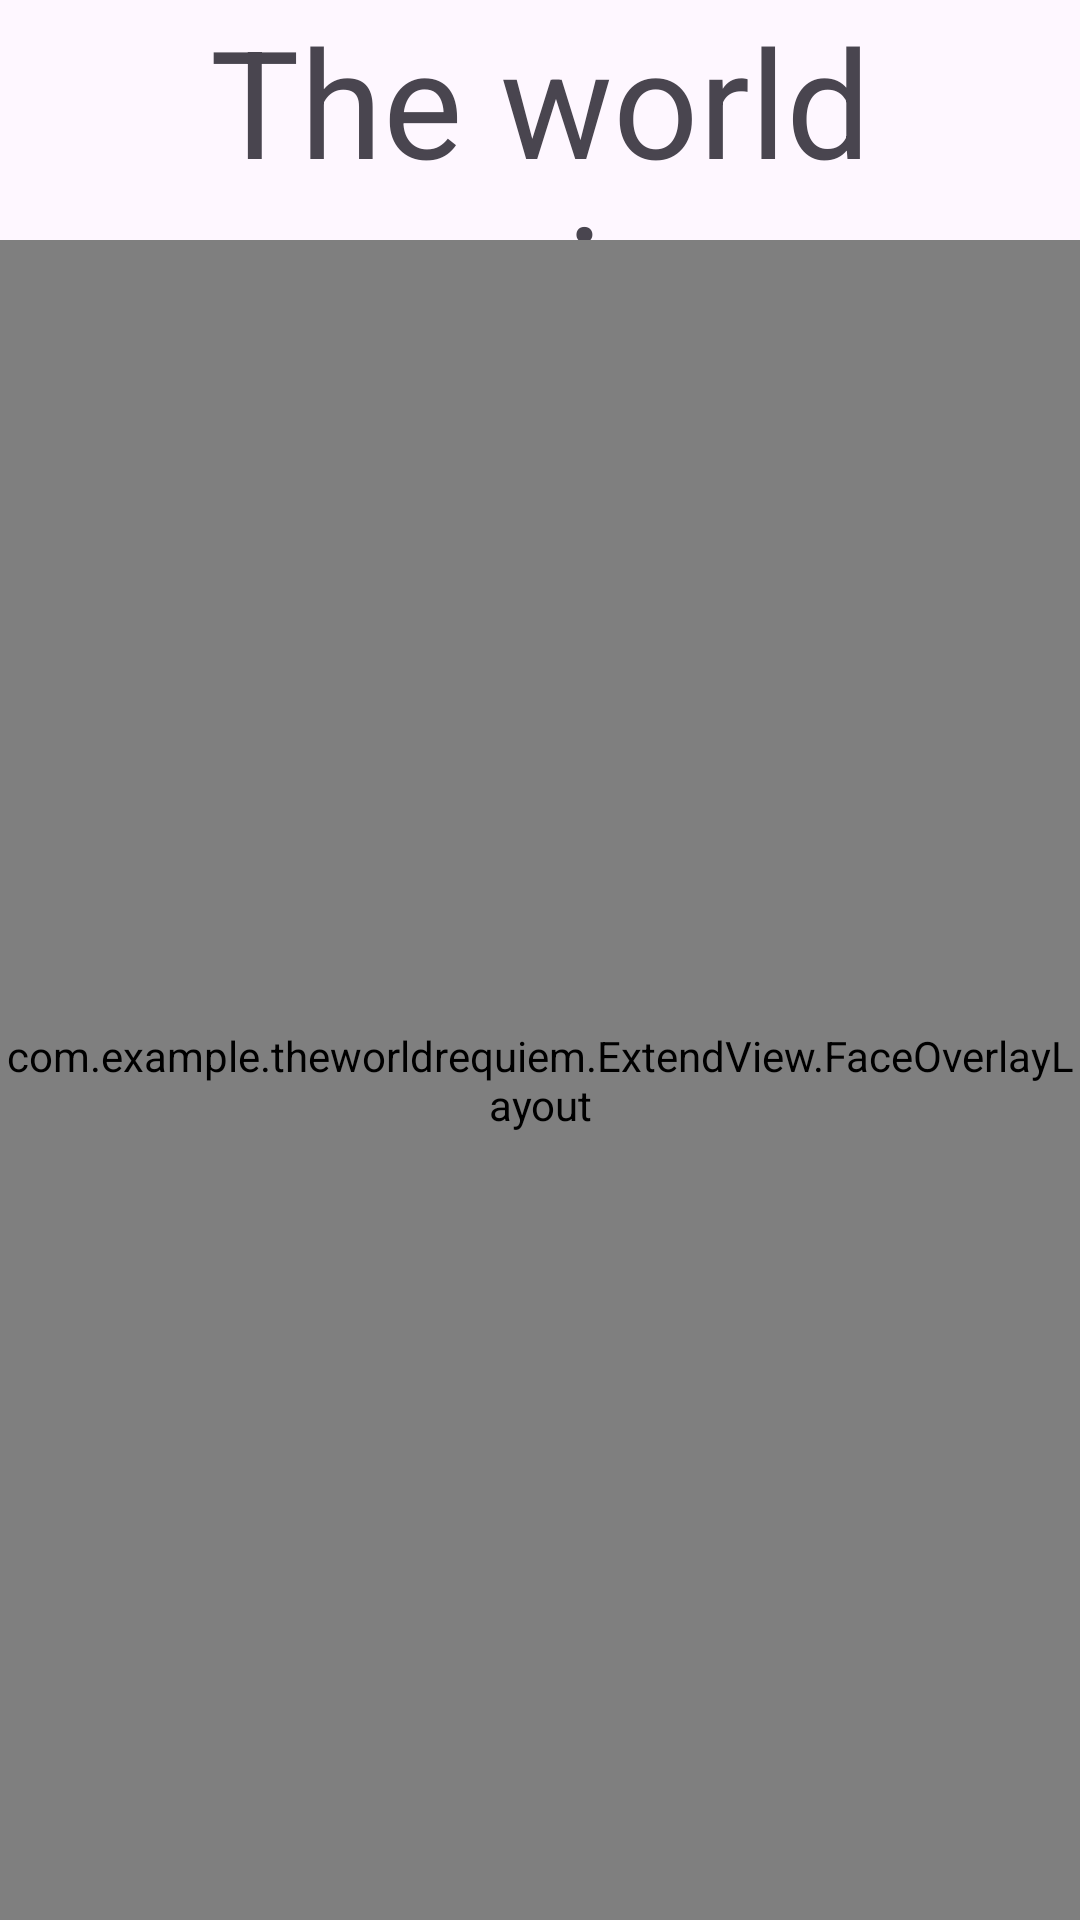

Layout XML and referenced resources for this Android screen:
<!-- AndroidManifest.xml: application theme Theme.Material3.Light.NoActionBar -->
<!-- res/layout/activity_advanced_camera.xml -->
<?xml version="1.0" encoding="utf-8"?>
<LinearLayout xmlns:android="http://schemas.android.com/apk/res/android"
    xmlns:app="http://schemas.android.com/apk/res-auto"
    xmlns:tools="http://schemas.android.com/tools"
    android:id="@+id/main"
    android:layout_width="match_parent"
    android:layout_height="match_parent"
    android:orientation="vertical"
    tools:context=".unuse.AdvancedCamera">

    <include layout="@layout/app_bar"/>



    <RelativeLayout
        android:layout_width="match_parent"
        android:layout_height="match_parent">

    <androidx.camera.view.PreviewView
        android:id="@+id/preview_view"
        android:layout_width="match_parent"
        android:layout_height="wrap_content" />

    <ImageView
        android:id="@+id/color_filter"
        android:layout_width="match_parent"
        android:layout_height="match_parent"
        android:layout_gravity="center"
        app:scaleType="fitCenter"/>



    <com.example.theworldrequiem.ExtendView.FaceOverlayLayout
        android:id="@+id/faceOverlayLayout"
        android:layout_width="match_parent"
        android:layout_height="match_parent" />

    </RelativeLayout>

    <LinearLayout
        android:orientation="horizontal"
        android:layout_width="match_parent"
        android:layout_height="100dp">
        <Button
            android:id="@+id/change_camera_side"
            android:text="Change Side"
            android:layout_width="100dp"
            android:layout_height="100dp">
        </Button>

        <Button
            android:id="@+id/capture_image"
            android:text="Capture"
            android:layout_width="100dp"
            android:layout_height="100dp">
        </Button>
    </LinearLayout>

</LinearLayout>
<!-- res/layout/app_bar.xml (included above) -->
<?xml version="1.0" encoding="utf-8"?>
<LinearLayout xmlns:android="http://schemas.android.com/apk/res/android"
    android:orientation="vertical"
    android:layout_width="match_parent"
    android:layout_height="80dp">

    <TextView
        android:text="The world requiem"
        android:gravity="center"
        android:textSize="50dp"
        android:layout_width="match_parent"
        android:layout_height="match_parent">

    </TextView>

</LinearLayout>
<!-- resources referenced by this layout -->
<resources>

</resources>
